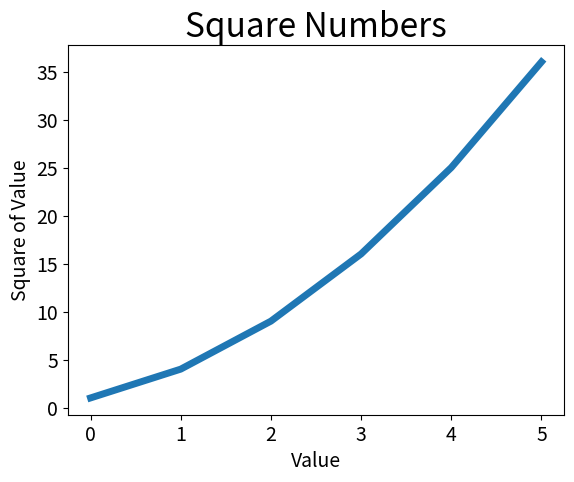

Recreate this plot in Python.
import matplotlib.pyplot as plt

squares = [1, 4, 9, 16, 25, 36]
plt.plot(squares, linewidth=5)

plt.title("Square Numbers", fontsize=24)

plt.xlabel("Value", fontsize=14)
plt.ylabel("Square of Value", fontsize=14)

plt.tick_params(axis="both", labelsize=14)


plt.show()
